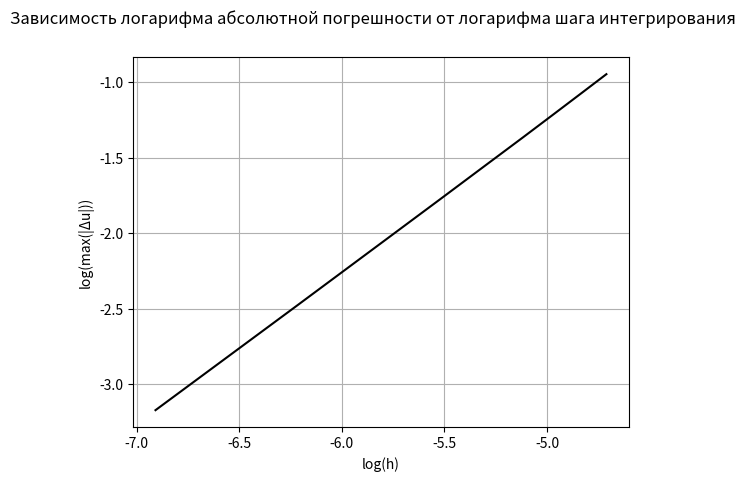

Source code (Python):
import numpy as np
import math
import matplotlib.pyplot as plt


def u_0(x, t):
    return x ** 2 + np.arccos(x * t / 2)


def u_x0(x):
    return x ** 2 + math.pi / 2


def ut_x0(x):
    return -x / 2


def func(x, t):
    return -1 + x * 0.5 * t * (t ** 2 - 2 * (x ** 2)) / (4 - (x ** 2) * t ** 2) ** (3 / 2)


# граничные условия
# a[0] * u(0, t) + b[0] * ux(0, t) = g[0]
# a[1] * u(1, t) + b[1] * ux(1, t) = g[1]
alpha = [0, 1]
beta = [1, 1]


def gamma0(t):
    return -t / 2


def gamma1(t):
    return 3 + np.arccos(t / 2) - t / (4 - t ** 2) ** (1 / 2)


def unext_2(u_, a, h, t, now):
    u = np.zeros(len(u_[0]))
    for i in range(1, len(u) - 1):
        u[i] = 2 * u_[1, i] - u_[0, i] + ((a * t / h) ** 2) * \
               (u_[1, i + 1] - 2 * u_[1, i] + u_[1, i - 1]) + t ** 2 * func(i * h, now - t)
    u[0] = (gamma0(now) + ((beta[0] / (2 * h)) * (u[2] - 4 * u[1]))) / (alpha[0] - (3 * beta[0]) / (2 * h))
    u[-1] = (gamma1(now) + (beta[1] / (2 * h)) * (-4 * u[-2] + u[-3])) / (alpha[1] - (3 * beta[1]) / (2 * h))
    return u


def u0n_2(u, t, arr_x, a):
    return u + t * ut_x0(arr_x) + ((t ** 2) / 2) * (a ** 2 * u_x0(arr_x) + func(arr_x, 0))


def graph():
    C = 1 / 2
    a = np.sqrt(1 / 2)

    x0 = 0
    xn = 1

    h0 = 0.001
    hn = 0.01
    step = 0.001
    h = np.arange(h0, hn, step)

    t0 = 0
    T = 20

    error = np.zeros(len(h))
    i = 0

    while h0 <= hn:
        N = round((xn - x0) / h0)
        arr_x = np.linspace(x0, xn, N)
        t = C * h0 / a
        tn = t0 + t * T
        arr_t = np.linspace(t0 + 3 * t, tn, T)
        u = np.zeros((3, N))
        u[0] = u_x0(arr_x)
        u[1] = u0n_2(u[0], t, arr_x, a)
        u[2] = unext_2(u[0:2], a, h0, t, t0 + 2 * t)
        for t_ in arr_t:
            u[0] = u[1]
            u[1] = u[2]
            u[2] = unext_2(u[0:2], a, h0, t, t_)
        error[i] = np.max(np.abs(u[2] - u_0(arr_x, tn)))
        h0 += step
        i += 1

    h = np.log(h)
    error = np.log(error)

    plt.suptitle('Зависимость логарифма абсолютной погрешности от логарифма шага интегрирования')
    plt.subplot(1, 1, 1)
    plt.xlabel("log(h)")
    plt.ylabel("log(max(|Δu|))")
    plt.grid()
    plt.plot(h, error, color='k')

    plt.show()


graph()
